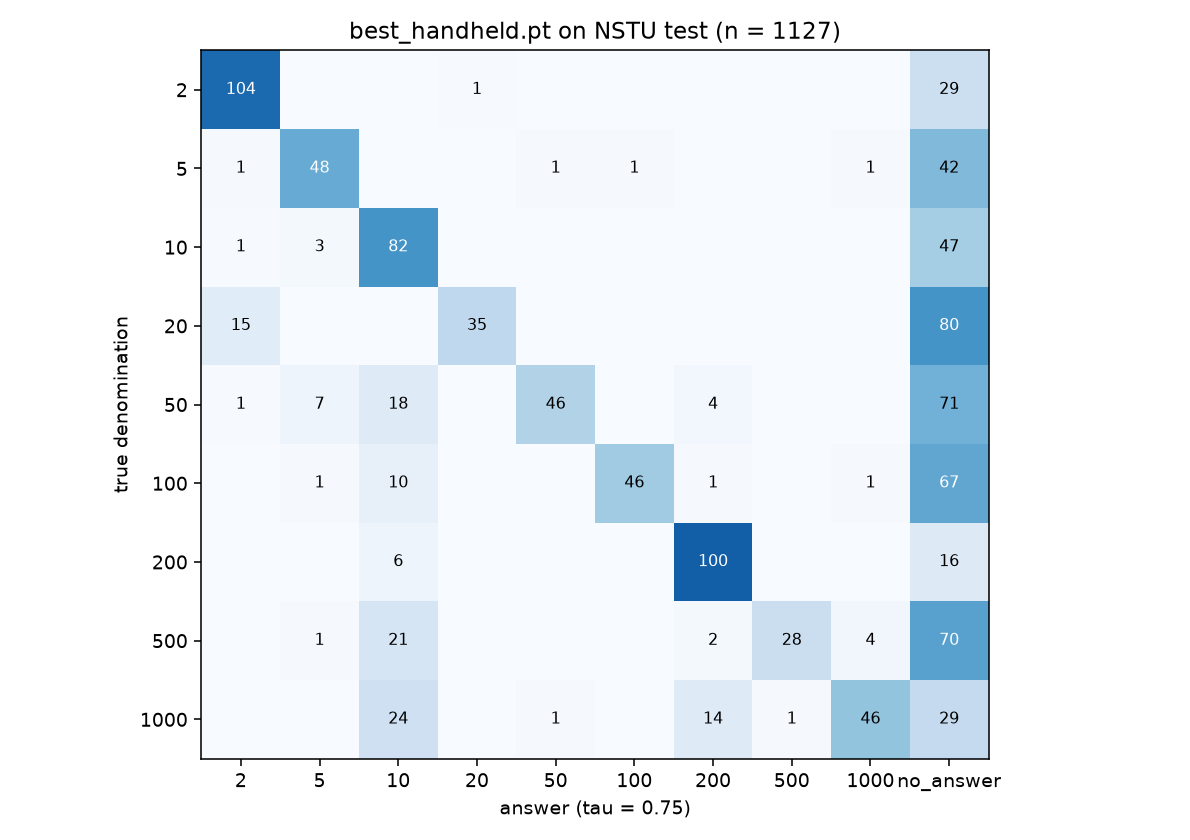

The table this chart was drawn from, first rows:
truth \ answer, 2_taka, 5_taka, 10_taka, 20_taka, 50_taka, 100_taka, 200_taka, 500_taka, 1000_taka, no_answer
2_taka, 104, 0, 0, 1, 0, 0, 0, 0, 0, 29
5_taka, 1, 48, 0, 0, 1, 1, 0, 0, 1, 42
10_taka, 1, 3, 82, 0, 0, 0, 0, 0, 0, 47
20_taka, 15, 0, 0, 35, 0, 0, 0, 0, 0, 80
50_taka, 1, 7, 18, 0, 46, 0, 4, 0, 0, 71
100_taka, 0, 1, 10, 0, 0, 46, 1, 0, 1, 67
200_taka, 0, 0, 6, 0, 0, 0, 100, 0, 0, 16
500_taka, 0, 1, 21, 0, 0, 0, 2, 28, 4, 70
1000_taka, 0, 0, 24, 0, 1, 0, 14, 1, 46, 29
